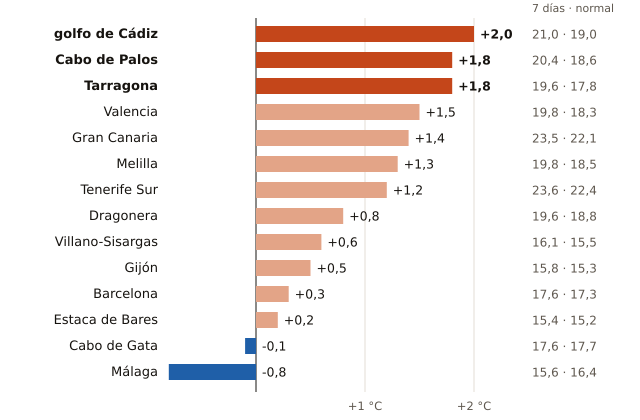

Values plotted in this chart, from the file beside it:
boya, fecha, media_7_dias_C, normal_para_esas_fechas_C, diferencia_C, anios_con_dato, periodo
golfo de Cádiz, 2026-11-25, 21.0, 19.0, 2.0, 27, 1996-2024
Cabo de Palos, 2026-11-25, 20.4, 18.6, 1.8, 19, 2006-2025
Tarragona, 2026-11-25, 19.6, 17.8, 1.8, 18, 2004-2025
Valencia, 2026-11-25, 19.8, 18.3, 1.5, 18, 2005-2025
Gran Canaria, 2026-11-25, 23.5, 22.1, 1.4, 25, 1997-2024
Melilla, 2026-11-25, 19.8, 18.5, 1.3, 15, 2010-2025
Tenerife Sur, 2026-11-25, 23.6, 22.4, 1.2, 23, 1999-2025
Dragonera, 2026-11-25, 19.6, 18.8, 0.8, 16, 2009-2025
Villano-Sisargas, 2026-11-25, 16.1, 15.5, 0.6, 20, 1998-2025
Gijón, 2026-11-25, 15.8, 15.3, 0.5, 19, 2004-2025
Barcelona, 2026-11-25, 17.6, 17.3, 0.3, 20, 2004-2025
Estaca de Bares, 2026-11-25, 15.4, 15.2, 0.2, 24, 1996-2025
Cabo de Gata, 2026-11-25, 17.6, 17.7, -0.1, 22, 1999-2025
Málaga, 2026-11-25, 15.6, 16.4, -0.8, 16, 2010-2025
